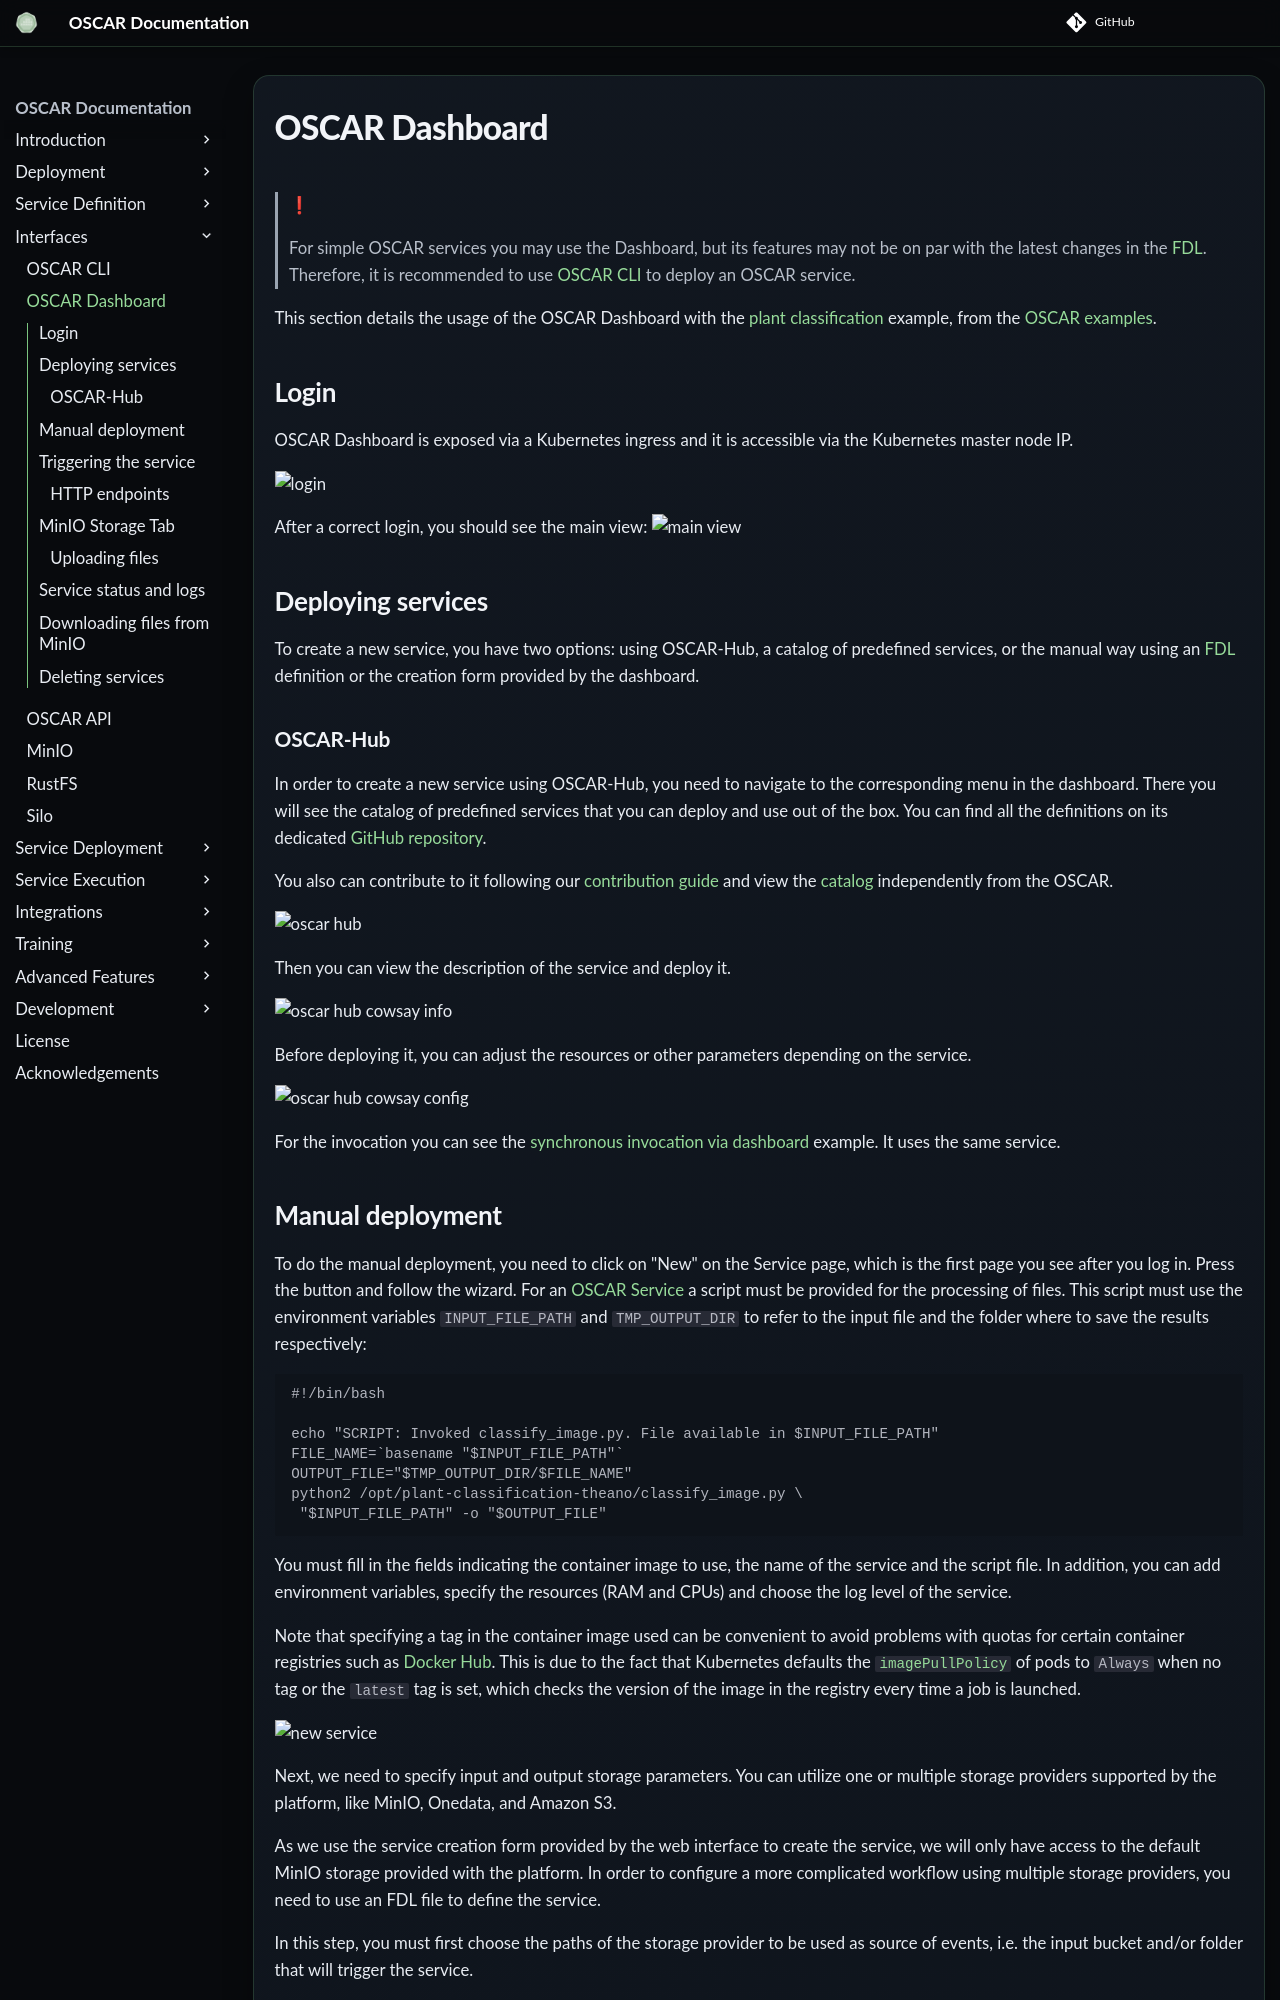

repository: grycap/oscar · page: v4.2.0/usage-dashboard/index.html · generator: mkdocs

# OSCAR Dashboard

> ❗
>
> For simple OSCAR services you may use the Dashboard, but its features may not be on par with the latest changes in the [FDL](fdl.md). 
> Therefore, it is recommended to use [OSCAR CLI](oscar-cli.md) to deploy an OSCAR service.  


This section details the usage of the OSCAR Dashboard with the
[plant classification](https://github.com/grycap/oscar/tree/master/examples/plant-classification-sync) example, from the 
[OSCAR examples](https://github.com/grycap/oscar/tree/master/examples). 

## Login

OSCAR Dashboard is exposed via a Kubernetes ingress and it is accessible via the
Kubernetes master node IP. 

![login](images/usage/usage-01.png)

After a correct login, you should see the main view:
![main view](images/usage/usage-02.png)

## Deploying services

To create a new service, you have two options: using OSCAR-Hub, a catalog of predefined services, or the manual way using an [FDL](fdl.md) definition or the creation form provided by the dashboard.

### OSCAR-Hub

In order to create a new service using OSCAR-Hub, you need to navigate to the corresponding menu in the dashboard. There you will see the catalog of predefined services that you can deploy and use out of the box. You can find all the definitions on its dedicated [GitHub repository](https://github.com/grycap/oscar-hub).

You also can contribute to it following our [contribution guide](https://hub.oscar.grycap.net/guide/) and view the [catalog](https://hub.oscar.grycap.net/) independently from the OSCAR.

![oscar hub](images/usage/oscar-hub-01.png)

Then you can view the description of the service and deploy it.

![oscar hub cowsay info](images/usage/oscar-hub-02.png)

Before deploying it, you can adjust the resources or other parameters depending on the service.

![oscar hub cowsay config](images/usage/oscar-hub-03.png)

For the invocation you can see the [synchronous invocation via dashboard](invoking-sync.md#synchronous-invocations-via-oscar-dashboard) example. It uses the same service.
